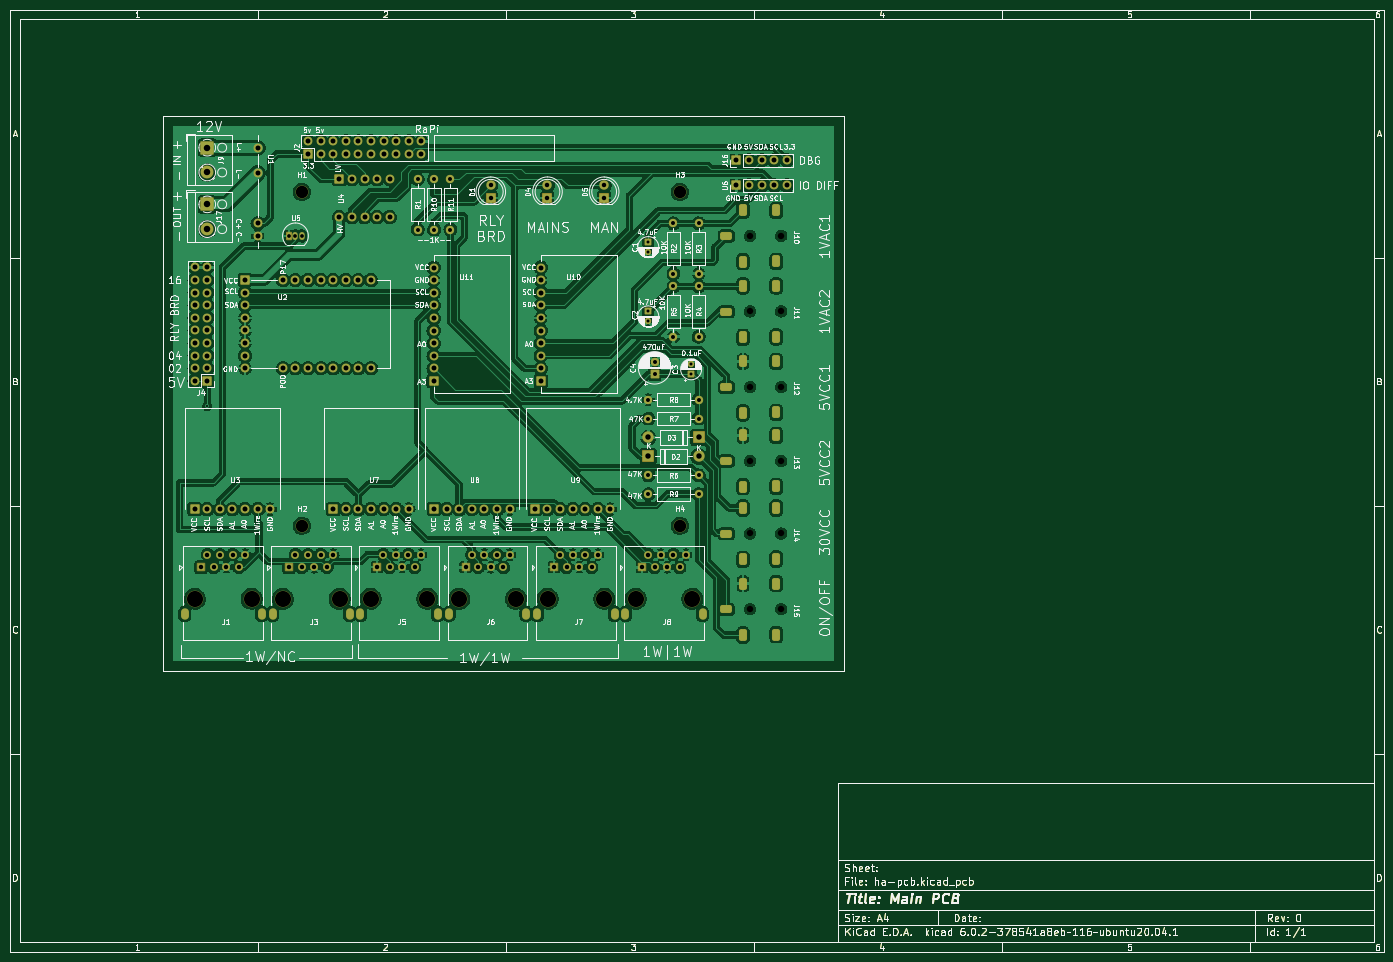
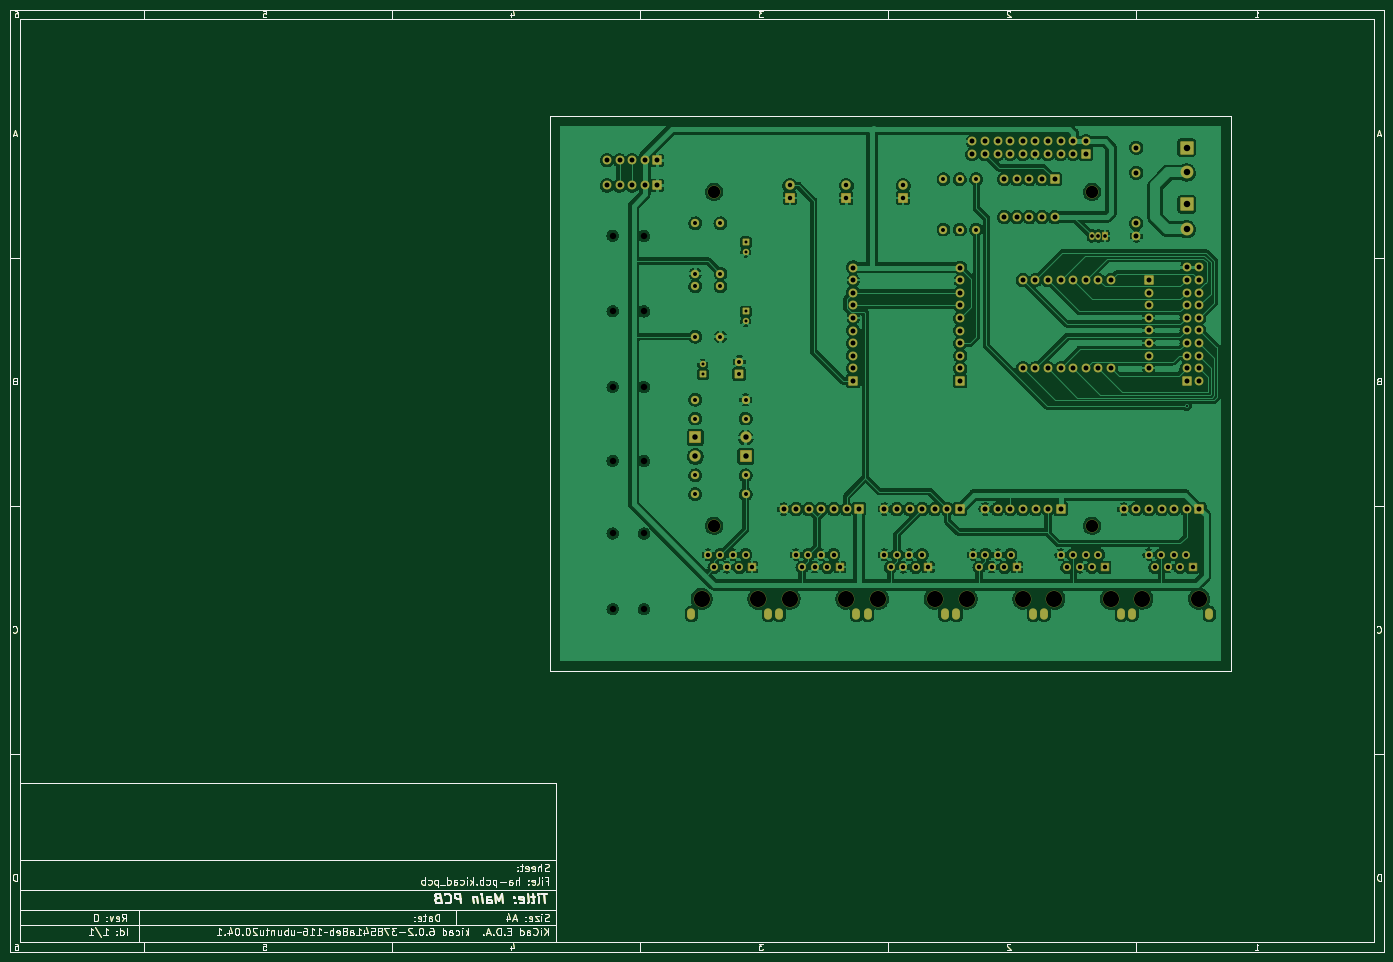
Circuit board: 8 layer files. Board 277.0 x 190.0 mm.
- bottom_copper: ha-pcb-B_Cu.gbr (483113 bytes)
- bottom_mask: ha-pcb-B_Mask.gbr (51158 bytes)
- bottom_silk: ha-pcb-B_Silkscreen.gbr (40898 bytes)
- outline: ha-pcb-Edge_Cuts.gbr (40870 bytes)
- top_copper: ha-pcb-F_Cu.gbr (680817 bytes)
- top_mask: ha-pcb-F_Mask.gbr (52226 bytes)
- top_silk: ha-pcb-F_Silkscreen.gbr (189140 bytes)
- drill: ha-pcb.drl (5245 bytes)

=== bottom_copper: ha-pcb-B_Cu.gbr (483113 bytes, source omitted) ===
=== bottom_mask: ha-pcb-B_Mask.gbr (51158 bytes, source omitted) ===
=== bottom_silk: ha-pcb-B_Silkscreen.gbr (40898 bytes, source omitted) ===
=== outline: ha-pcb-Edge_Cuts.gbr (40870 bytes, source omitted) ===
=== top_copper: ha-pcb-F_Cu.gbr (680817 bytes, source omitted) ===
=== top_mask: ha-pcb-F_Mask.gbr (52226 bytes, source omitted) ===
=== top_silk: ha-pcb-F_Silkscreen.gbr (189140 bytes, source omitted) ===
=== drill: ha-pcb.drl (5245 bytes, source omitted) ===
